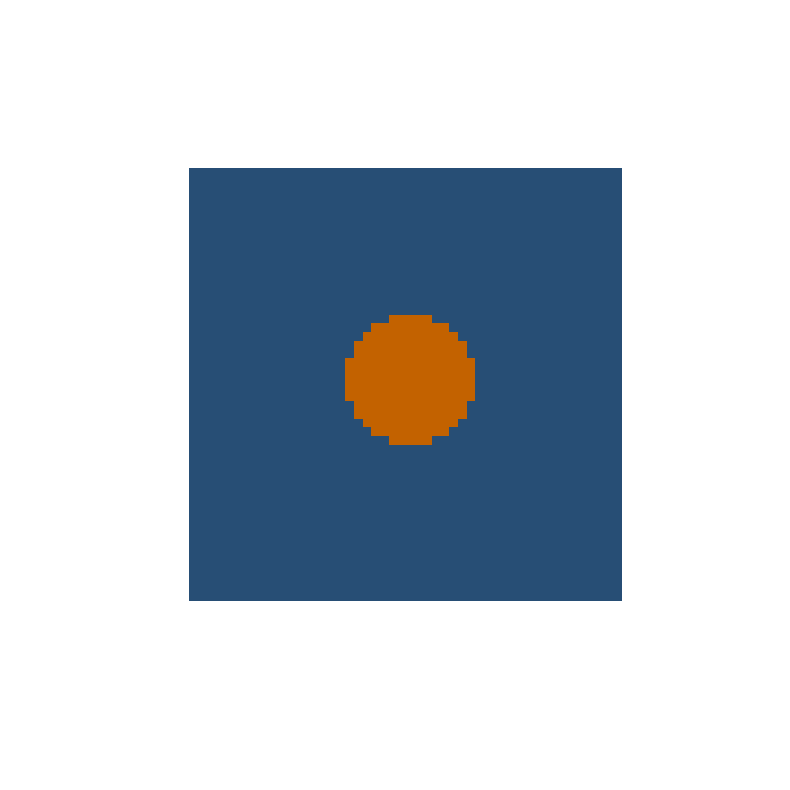
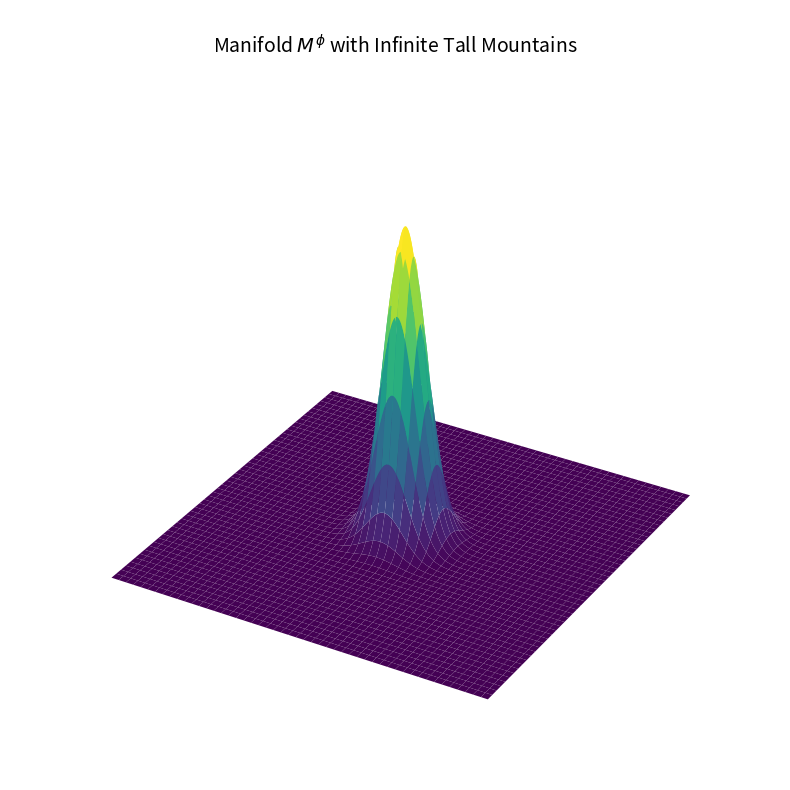

Recreate these plots in Python, in order.
import numpy as np
import matplotlib.pyplot as plt
from matplotlib import cm

# Create a grid for the plane
x = np.linspace(-5, 5, 400)
y = np.linspace(-5, 5, 400)
X, Y = np.meshgrid(x, y)
Z = np.zeros_like(X)  # Plane at z = 0

# Define collision region (a circle centered at (0,0) with radius 1.5)
collision_center = (0, 0)
collision_radius = 1.5
collision_mask = (X - collision_center[0])**2 + (Y - collision_center[1])**2 <= collision_radius**2

# First Manifold: Plane with highlighted collision region
# Create a custom colormap that uses a warm color for the collision region
from matplotlib.colors import ListedColormap

# Define colors: blue for normal region, red for collision region
colors = np.array([
    [0.2, 0.4, 0.6, 1],  # Blue color for the plane
    [1, 0.5, 0, 1]       # Warm color (orange) for collision region
])

# Create a colormap
cmap = ListedColormap(colors)

# Create an array to map colors
color_map_array = np.zeros_like(Z)
color_map_array[collision_mask] = 1  # Set collision region to 1 (warm color)

# Plot the first manifold
fig1 = plt.figure(figsize=(8, 8))
ax1 = fig1.add_subplot(111, projection='3d')

# Plot the surface with the custom colormap
surf1 = ax1.plot_surface(X, Y, Z, facecolors=cmap(color_map_array), edgecolor='none')

# Remove axes
ax1.set_axis_off()

# Set view angle for better visualization
ax1.view_init(elev=90, azim=-90)  # Top-down view

plt.tight_layout()
plt.show()

# Second Manifold: Plane with a peak at the collision region
# Define a peak function (Gaussian)
def peak_function(X, Y, center, radius, height):
    return height * np.exp(-(((X - center[0])**2 + (Y - center[1])**2) / (2 * (radius/3)**2)))

Z_peak = Z + peak_function(X, Y, collision_center, collision_radius, height=2)

# Plot the second manifold
fig2 = plt.figure(figsize=(8, 8))
ax2 = fig2.add_subplot(111, projection='3d')

# Plot the surface
surf2 = ax2.plot_surface(X, Y, Z_peak, cmap='viridis', edgecolor='none')
fig2.text(0.5, 0.95, r'Manifold $M^\phi$ with Infinite Tall Mountains', ha='center', va='top', fontsize=14)

# Remove axes
ax2.set_axis_off()

# Set view angle for better visualization
ax2.view_init(elev=30, azim=-60)

plt.tight_layout()
plt.show()
